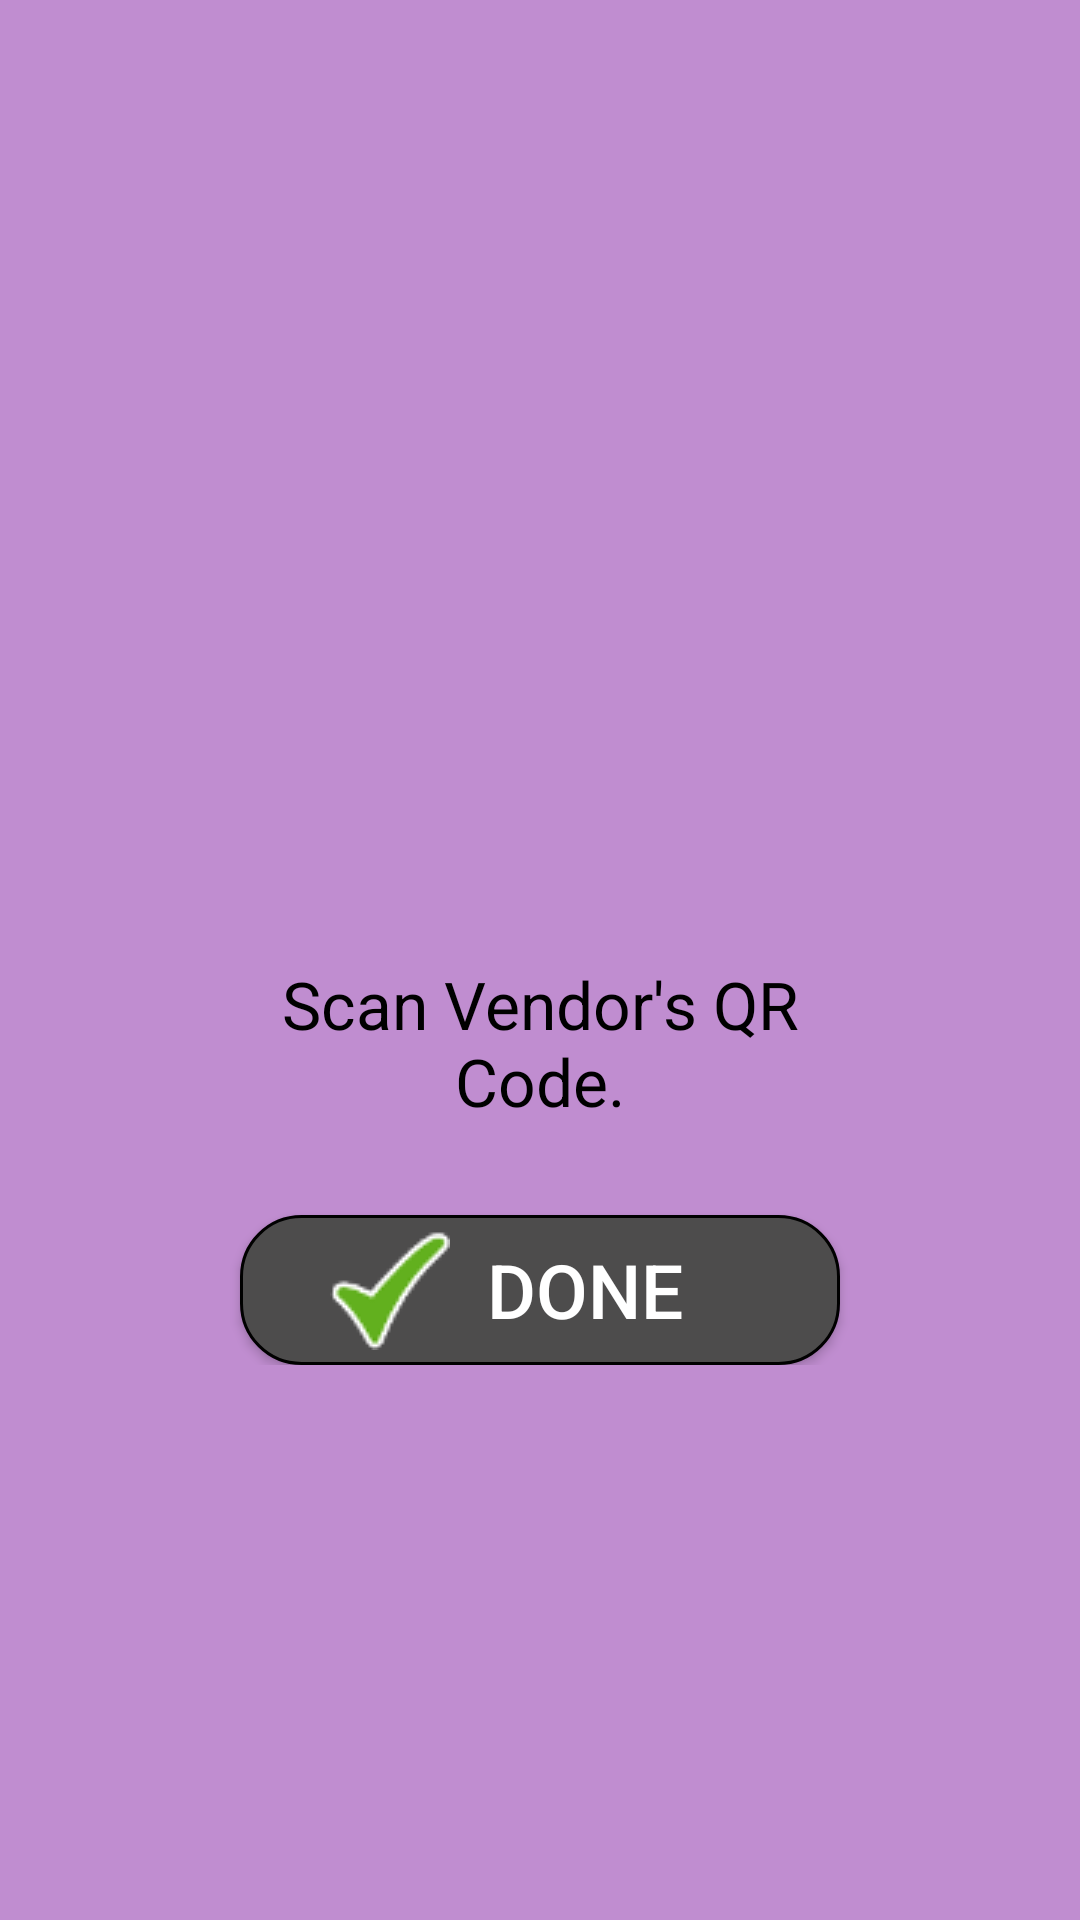

Here is an Android app screen rendered from its layout file. Give the layout XML and the strings, colors and styles it references.
<!-- AndroidManifest.xml: application theme AppTheme -->
<!-- res/layout/activity_intro4.xml -->
<?xml version="1.0" encoding="utf-8"?>
<ScrollView android:layout_width="fill_parent"
    android:layout_height="fill_parent"
    android:id="@+id/scrollView"
    xmlns:android="http://schemas.android.com/apk/res/android"
    android:background="#c08dd0">

    <LinearLayout xmlns:android="http://schemas.android.com/apk/res/android"
        android:id="@+id/main"
        android:layout_width="match_parent"
        android:layout_height="match_parent"
        android:background="#c08dd0"
        android:orientation="vertical">

        <ImageView
            android:layout_width="fill_parent"
            android:layout_height="250dp"
            android:paddingLeft="16dp"
            android:paddingRight="16dp"
            android:src="@drawable/cscan1"
            android:layout_gravity="center_horizontal"
            android:layout_marginTop="30dp" />

        <TextView
            android:layout_width="wrap_content"
            android:layout_height="wrap_content"
            android:layout_gravity="center_horizontal"
            android:gravity="center"
            android:paddingLeft="64dp"
            android:paddingRight="64dp"
            android:text="Scan Vendor's QR Code."
            android:textColor="#000000"
            android:textSize="22sp"
            android:layout_marginBottom="20dp"
            android:layout_marginTop="40dp" />

        <Button
            android:layout_width="200dp"
            android:layout_height="50dp"
            android:text="Done"
            android:id="@+id/button"
            android:layout_gravity="center_horizontal"
            android:drawableLeft="@drawable/done"
            android:onClick="onDone"
            android:textSize="25sp"
            android:background="@drawable/mybutton"
            android:paddingStart="30dp"
            android:paddingEnd="40dp"
            android:paddingLeft="30dp"
            android:paddingRight="50dp"
            android:layout_marginTop="10dp"
            android:textColor="#FFFFFF" />

    </LinearLayout>
</ScrollView>
<!-- resources referenced by this layout -->
<resources>
  <!-- drawable done: png bitmap (drawable, 1393 bytes) -->
  <!-- drawable mybutton (drawable) -->
  <?xml version="1.0" encoding="utf-8"?>
  <selector xmlns:android="http://schemas.android.com/apk/res/android">
      <item>
          <shape>
              <corners android:radius="20dp" />
              <solid android:color="#4D4C4C" />
              <stroke android:width="3px" android:color="#000000"/>
          </shape>
      </item>
  </selector>
  <style name="AppTheme" parent="Theme.AppCompat.Light.DarkActionBar">
          
          <item name="colorPrimary">@color/colorPrimary</item>
          <item name="colorPrimaryDark">@color/colorPrimaryDark</item>
          <item name="colorAccent">@color/colorAccent</item>
      </style>
  <color name="colorPrimary">#4D4C4C</color>
  <color name="colorPrimaryDark">#000000</color>
  <color name="colorAccent">#FF4081</color>
</resources>
